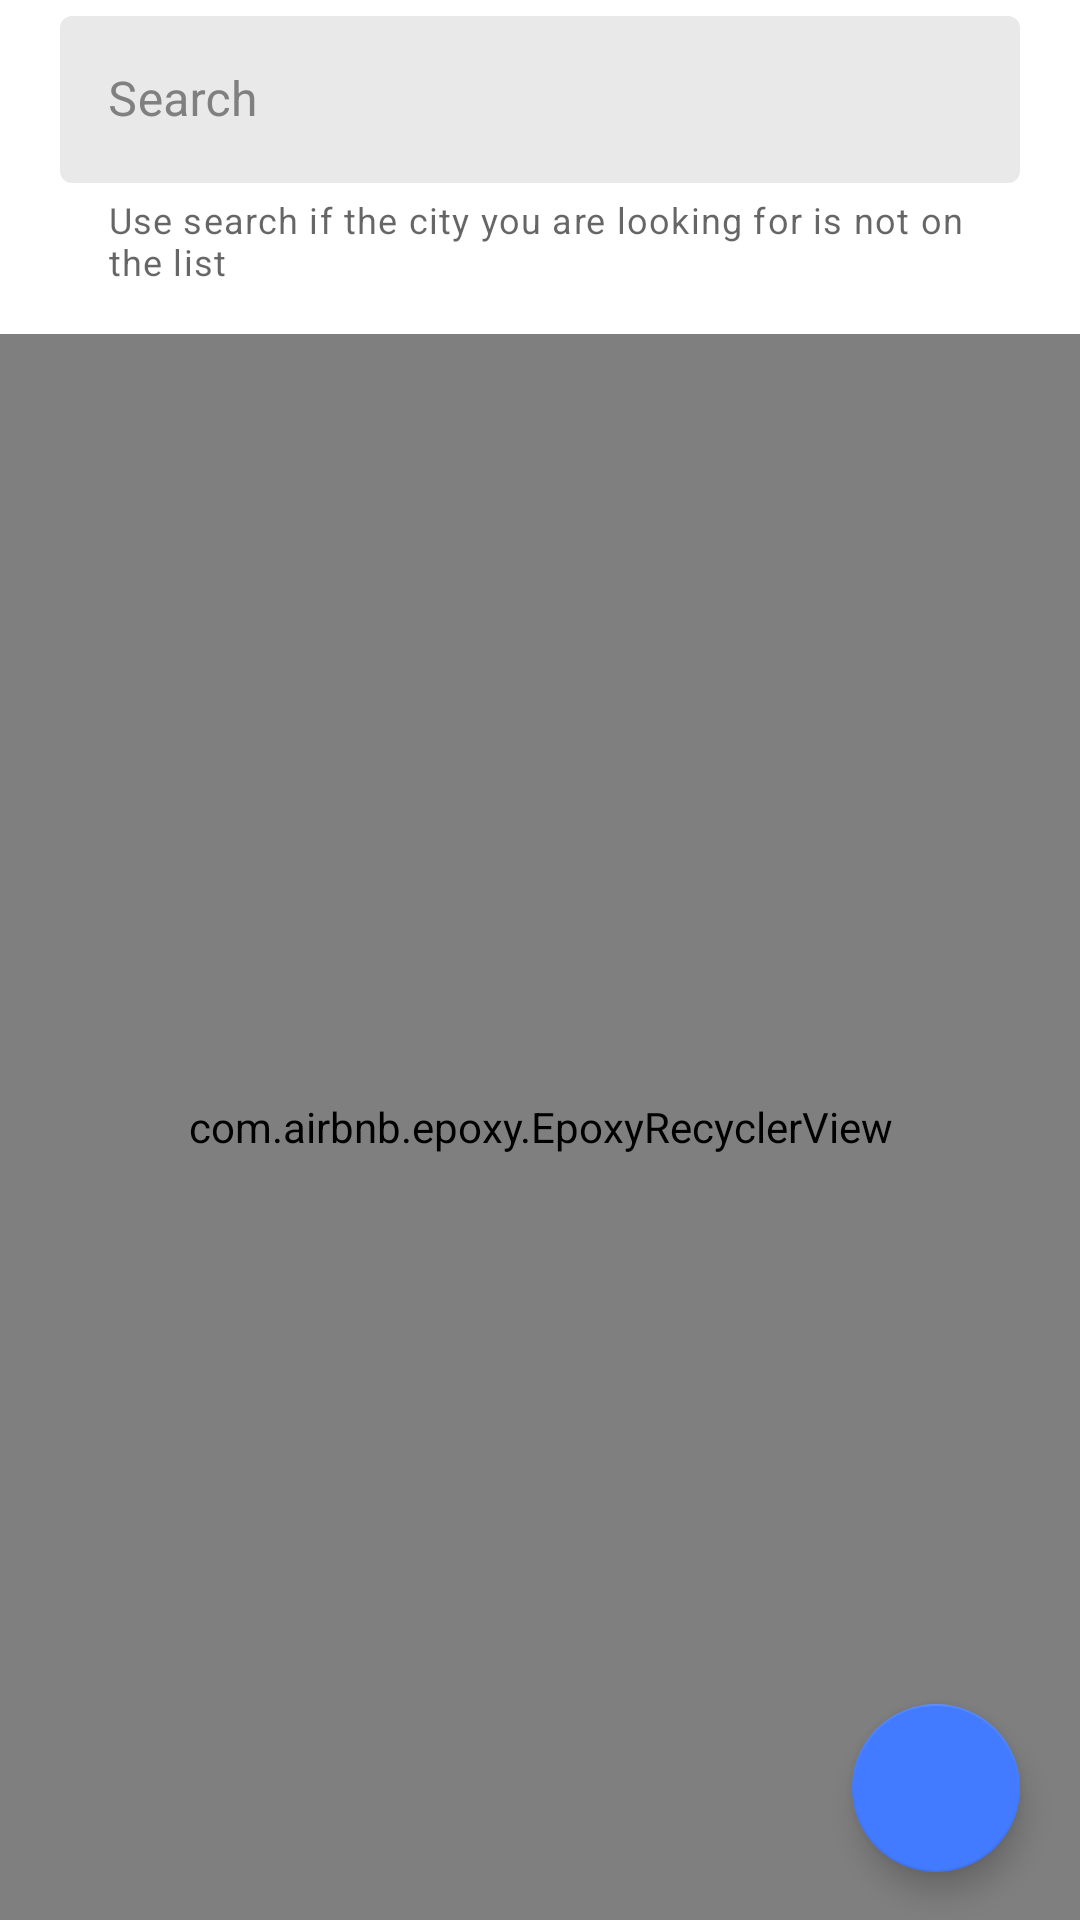

Produce the Android XML layout that renders to this screen, including the resource entries it uses.
<!-- AndroidManifest.xml: application theme Theme.Weather -->
<!-- res/layout/fragment_manage_cities.xml -->
<?xml version="1.0" encoding="utf-8"?>
<androidx.constraintlayout.widget.ConstraintLayout xmlns:android="http://schemas.android.com/apk/res/android"
    xmlns:app="http://schemas.android.com/apk/res-auto"
    xmlns:tools="http://schemas.android.com/tools"
    android:layout_width="match_parent"
    android:layout_height="match_parent">

    <com.google.android.material.textfield.TextInputLayout
        android:id="@+id/tilSearch"
        style="@style/Widget.MaterialComponents.TextInputLayout.OutlinedBox"
        android:layout_width="match_parent"
        android:layout_height="wrap_content"
        android:layout_marginHorizontal="@dimen/main_horizontal_indent"
        android:hint="@string/search"
        android:textColorHint="@color/gray"
        app:boxBackgroundColor="@color/light_gray_lighten"
        app:boxStrokeWidth="0dp"
        app:helperText="@string/tip_message"
        app:helperTextEnabled="true"
        app:layout_constraintTop_toTopOf="parent"
        app:startIconDrawable="@drawable/ic_search_16dp">

        <com.google.android.material.textfield.TextInputEditText
            android:id="@+id/etSearch"
            android:layout_width="match_parent"
            android:layout_height="wrap_content"
            android:inputType="text" />
    </com.google.android.material.textfield.TextInputLayout>

    <com.airbnb.epoxy.EpoxyRecyclerView
        android:id="@+id/rvCities"
        android:layout_width="match_parent"
        android:layout_height="0dp"
        android:layout_marginTop="16dp"
        android:clipToPadding="false"
        android:orientation="vertical"
        android:paddingVertical="8dp"
        app:layout_constraintBottom_toBottomOf="parent"
        app:layout_constraintTop_toBottomOf="@id/tilSearch"
        tools:listitem="@layout/item_city" />

    <TextView
        android:id="@+id/tvMessageNoResults"
        android:layout_width="wrap_content"
        android:layout_height="wrap_content"
        android:text="@string/no_results_found"
        android:textColor="@color/black"
        android:textSize="20sp"
        android:visibility="invisible"
        app:layout_constraintBottom_toBottomOf="parent"
        app:layout_constraintEnd_toEndOf="parent"
        app:layout_constraintStart_toStartOf="parent"
        app:layout_constraintTop_toBottomOf="@id/tilSearch" />

    <FrameLayout
        android:id="@+id/progress_bar"
        android:layout_width="match_parent"
        android:layout_height="0dp"
        android:background="@color/white"
        android:visibility="invisible"
        app:layout_constraintBottom_toBottomOf="parent"
        app:layout_constraintTop_toBottomOf="@id/tilSearch">

        <include
            layout="@layout/loading_indicator"
            android:layout_width="match_parent"
            android:layout_height="match_parent" />
    </FrameLayout>

    <com.google.android.material.floatingactionbutton.FloatingActionButton
        android:id="@+id/fabOpenMapFragment"
        android:layout_width="wrap_content"
        android:layout_height="wrap_content"
        android:layout_marginEnd="@dimen/main_horizontal_indent"
        android:layout_marginBottom="16dp"
        android:contentDescription="@string/fab_open_map_description"
        app:layout_constraintBottom_toBottomOf="parent"
        app:layout_constraintEnd_toEndOf="parent"
        app:srcCompat="@drawable/ic_outline_map_24"
        app:tint="@color/white" />
</androidx.constraintlayout.widget.ConstraintLayout>
<!-- res/layout/item_city.xml (included above) -->
<?xml version="1.0" encoding="utf-8"?>
<com.google.android.material.card.MaterialCardView xmlns:android="http://schemas.android.com/apk/res/android"
    xmlns:app="http://schemas.android.com/apk/res-auto"
    xmlns:tools="http://schemas.android.com/tools"
    android:layout_width="match_parent"
    android:layout_height="60dp"
    android:clickable="true"
    app:cardCornerRadius="0dp"
    app:cardElevation="0dp"
    app:strokeWidth="0dp">

    <androidx.constraintlayout.widget.ConstraintLayout
        android:layout_width="match_parent"
        android:layout_height="match_parent"
        android:paddingHorizontal="@dimen/main_horizontal_indent">

        <TextView
            android:id="@+id/tvResult"
            android:layout_width="match_parent"
            android:layout_height="wrap_content"
            android:textColor="@color/black"
            android:textSize="18sp"
            app:layout_constraintBottom_toBottomOf="parent"
            app:layout_constraintTop_toTopOf="parent"
            tools:text="New York" />
    </androidx.constraintlayout.widget.ConstraintLayout>
</com.google.android.material.card.MaterialCardView>
<!-- res/layout/loading_indicator.xml (included above) -->
<?xml version="1.0" encoding="utf-8"?>
<androidx.constraintlayout.widget.ConstraintLayout xmlns:android="http://schemas.android.com/apk/res/android"
    android:layout_width="match_parent"
    android:layout_height="match_parent"
    android:background="@color/white"
    xmlns:app="http://schemas.android.com/apk/res-auto">

    <ProgressBar
        android:id="@+id/progress_circular"
        android:layout_width="wrap_content"
        android:layout_height="wrap_content"
        app:layout_constraintTop_toTopOf="parent"
        app:layout_constraintBottom_toBottomOf="parent"
        app:layout_constraintStart_toStartOf="parent"
        app:layout_constraintEnd_toEndOf="parent" />


</androidx.constraintlayout.widget.ConstraintLayout>
<!-- resources referenced by this layout -->
<resources>
  <color name="black">#FF000000</color>
  <color name="gray">#808080</color>
  <color name="light_gray_lighten">#e9e9e9</color>
  <color name="white">#FFFFFFFF</color>
  <dimen name="main_horizontal_indent">20dp</dimen>
  <string name="fab_open_map_description">Open map selection</string>
  <string name="no_results_found">No results found</string>
  <string name="search">Search</string>
  <string name="tip_message">Use search if the city you are looking for is not on the list</string>
  <style name="Theme.Weather" parent="Theme.MaterialComponents.Light.NoActionBar">
          
          <item name="colorPrimary">@color/blue</item>
          <item name="colorPrimaryVariant">@color/purple_700</item>
          <item name="colorOnPrimary">@color/white</item>
          
          <item name="colorSecondary">@color/blue</item>
          <item name="colorSecondaryVariant">@color/teal_700</item>
          <item name="colorOnSecondary">@color/black</item>
          
          <item name="android:statusBarColor">?attr/colorSurface</item>
  
          
          <item name="actionBarSize">46dp</item>
      </style>
  <color name="blue">#427BFF</color>
  <color name="purple_700">#FF3700B3</color>
  <color name="teal_700">#FF018786</color>
</resources>
